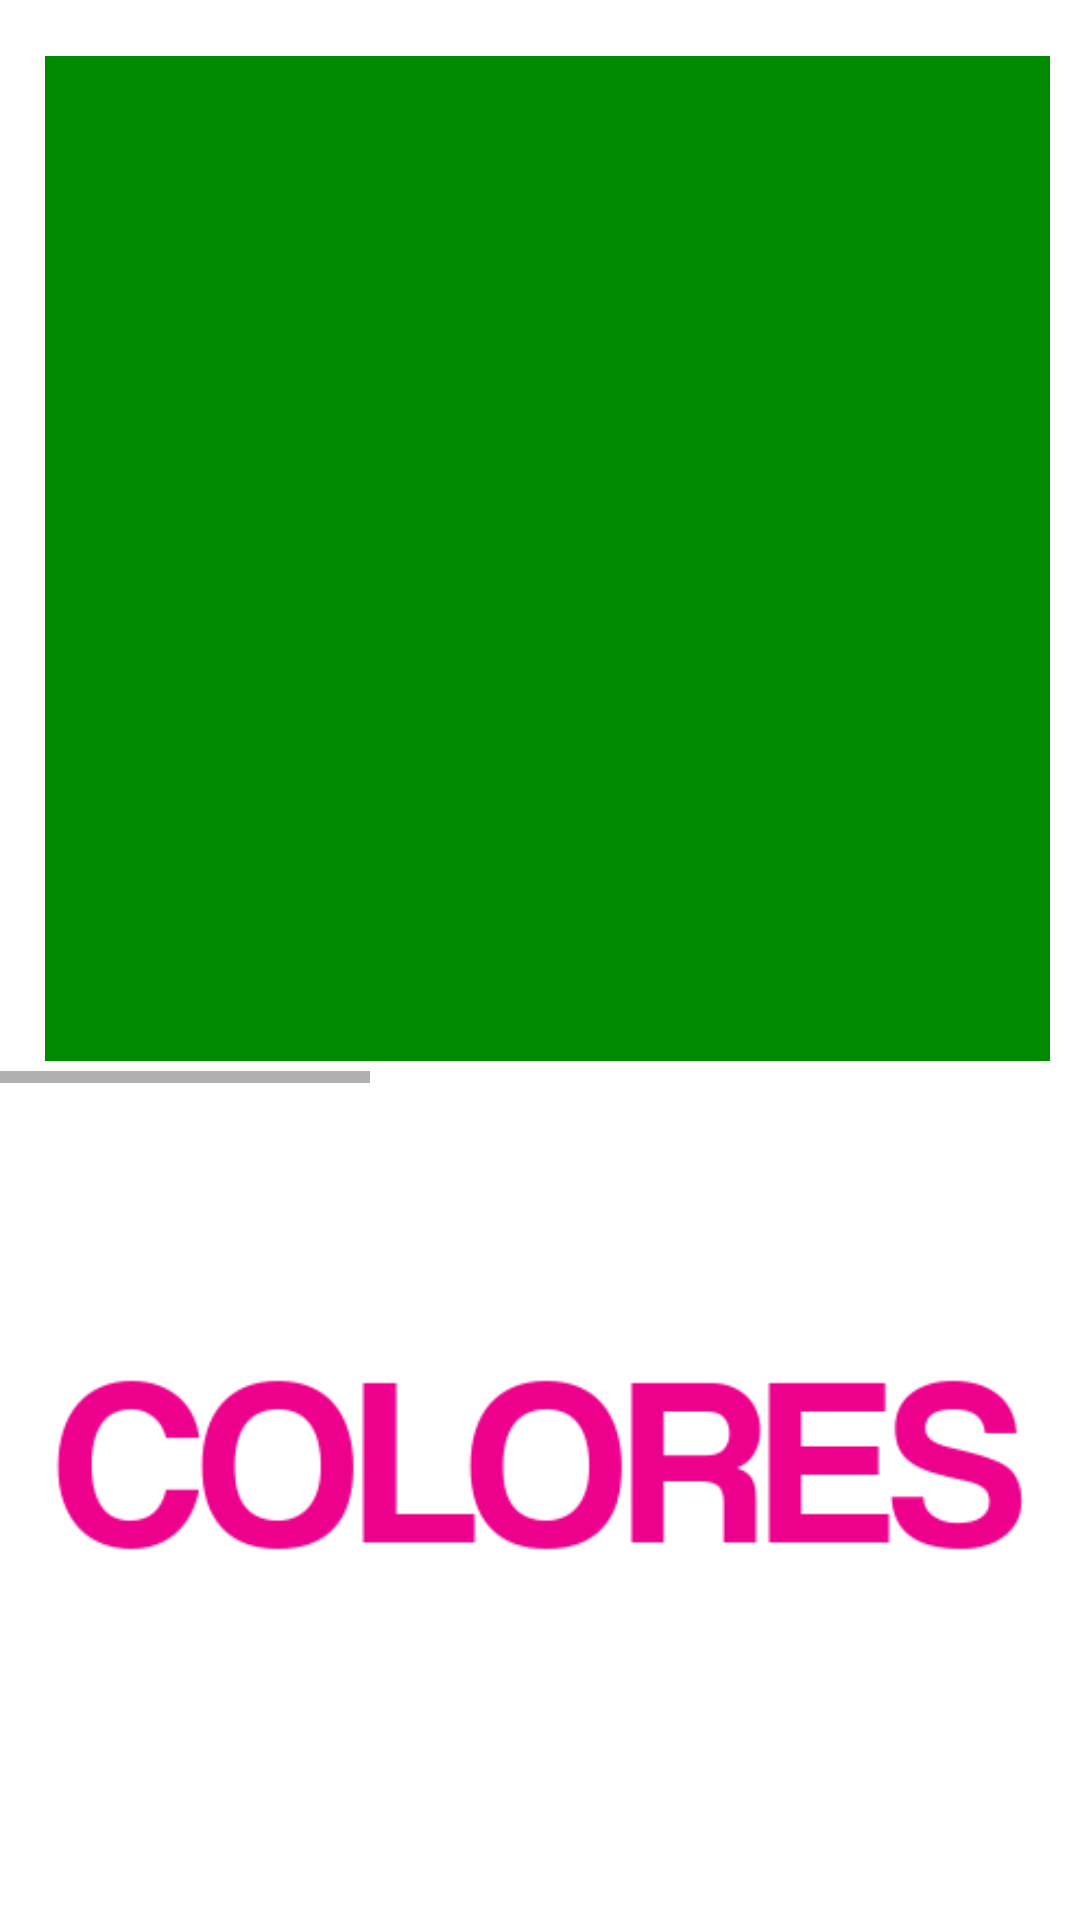

Layout XML and referenced resources for this Android screen:
<!-- AndroidManifest.xml: application theme AppTheme.NoActionBar -->
<!-- res/layout/activity_vocabulary_colors.xml -->
<?xml version="1.0" encoding="utf-8"?>
<RelativeLayout xmlns:android="http://schemas.android.com/apk/res/android"
    android:layout_width="match_parent"
    android:layout_height="match_parent"
    xmlns:app="http://schemas.android.com/apk/res-auto"
    xmlns:tools="http://schemas.android.com/tools"
    android:scrollbars="horizontal"
    tools:context=".VocabularyColorsActivity">
    <HorizontalScrollView
        android:id="@+id/horizontalscrollview"
        android:layout_width="450dp"
        android:layout_height="wrap_content"
        android:layout_alignParentTop="true"
        android:layout_centerHorizontal="true"
        android:layout_gravity="center"
        android:layout_marginTop="11dp"
        android:scrollbars="horizontal">

        <LinearLayout
            android:layout_width="fill_parent"
            android:layout_height="wrap_content"
            android:orientation="horizontal">

            <ImageView
                android:id="@+id/ivcv"
                android:layout_width="350dp"
                android:layout_height="350dp"
                android:layout_gravity="center"
                android:src="@drawable/v_verde"
                android:paddingLeft="15dp"/>

            <ImageView
                android:id="@+id/ivcr"
                android:layout_width="350dp"
                android:layout_height="350dp"
                android:layout_gravity="center"
                android:src="@drawable/v_rojo"
                android:paddingLeft="15dp"/>
            <ImageView
                android:id="@+id/ivcn"
                android:layout_width="350dp"
                android:layout_height="350dp"
                android:layout_gravity="center"
                android:src="@drawable/v_naranja"
                android:paddingLeft="15dp"
                android:paddingRight="15dp"/>


        </LinearLayout>

    </HorizontalScrollView>

    <ImageView
        android:id="@+id/ivnc"
        android:layout_width="wrap_content"
        android:layout_height="wrap_content"
        android:layout_alignParentBottom="true"
        android:layout_alignParentStart="true"
        android:layout_gravity="center"
        android:layout_marginBottom="104dp"
        app:srcCompat="@drawable/c_colores" />
 
</RelativeLayout>
<!-- resources referenced by this layout -->
<resources>
  <!-- drawable c_colores: png bitmap (drawable, 6818 bytes) -->
  <!-- drawable v_naranja: jpg bitmap (drawable, 13765 bytes) -->
  <!-- drawable v_rojo: jpg bitmap (drawable, 9121 bytes) -->
  <!-- drawable v_verde: jpg bitmap (drawable, 1824 bytes) -->
  <style name="AppTheme.NoActionBar">
          <item name="windowActionBar">false</item>
          <item name="windowNoTitle">true</item>
      </style>
</resources>
